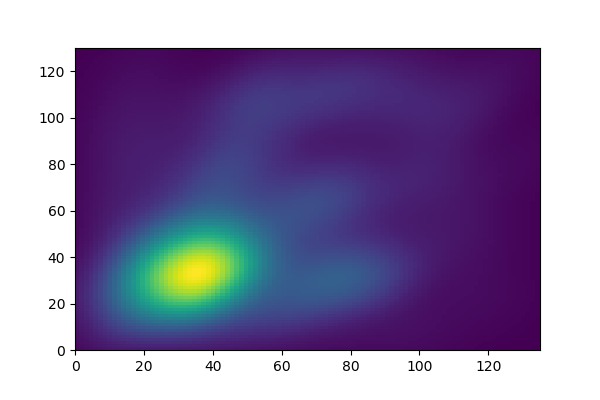

The file beside this chart, header and first rows:
26, 27
32, 25
36, 40
36, 36
27, 31
18, 31
42, 32
49, 31
33, 51
23, 34
36, 32
43, 29
21, 26
19, 22
38, 21
32, 34
33, 40
40, 40
43, 34
28, 36
29, 24
26, 43
27, 30
23, 24
28, 23
32, 37
28, 41
37, 21
36, 33
38, 48
35, 19
26, 46
34, 31
18, 27
53, 47
29, 72
16, 53
53, 33
39, 68
46, 33
20, 71
21, 18
63, 57
39, 72
29, 47
48, 72
66, 73
51, 68
17, 18
43, 76
66, 45
21, 48
38, 58
14, 45
47, 47
66, 61
42, 28
18, 45
43, 52
23, 14
28, 23
... 1,109 more rows
